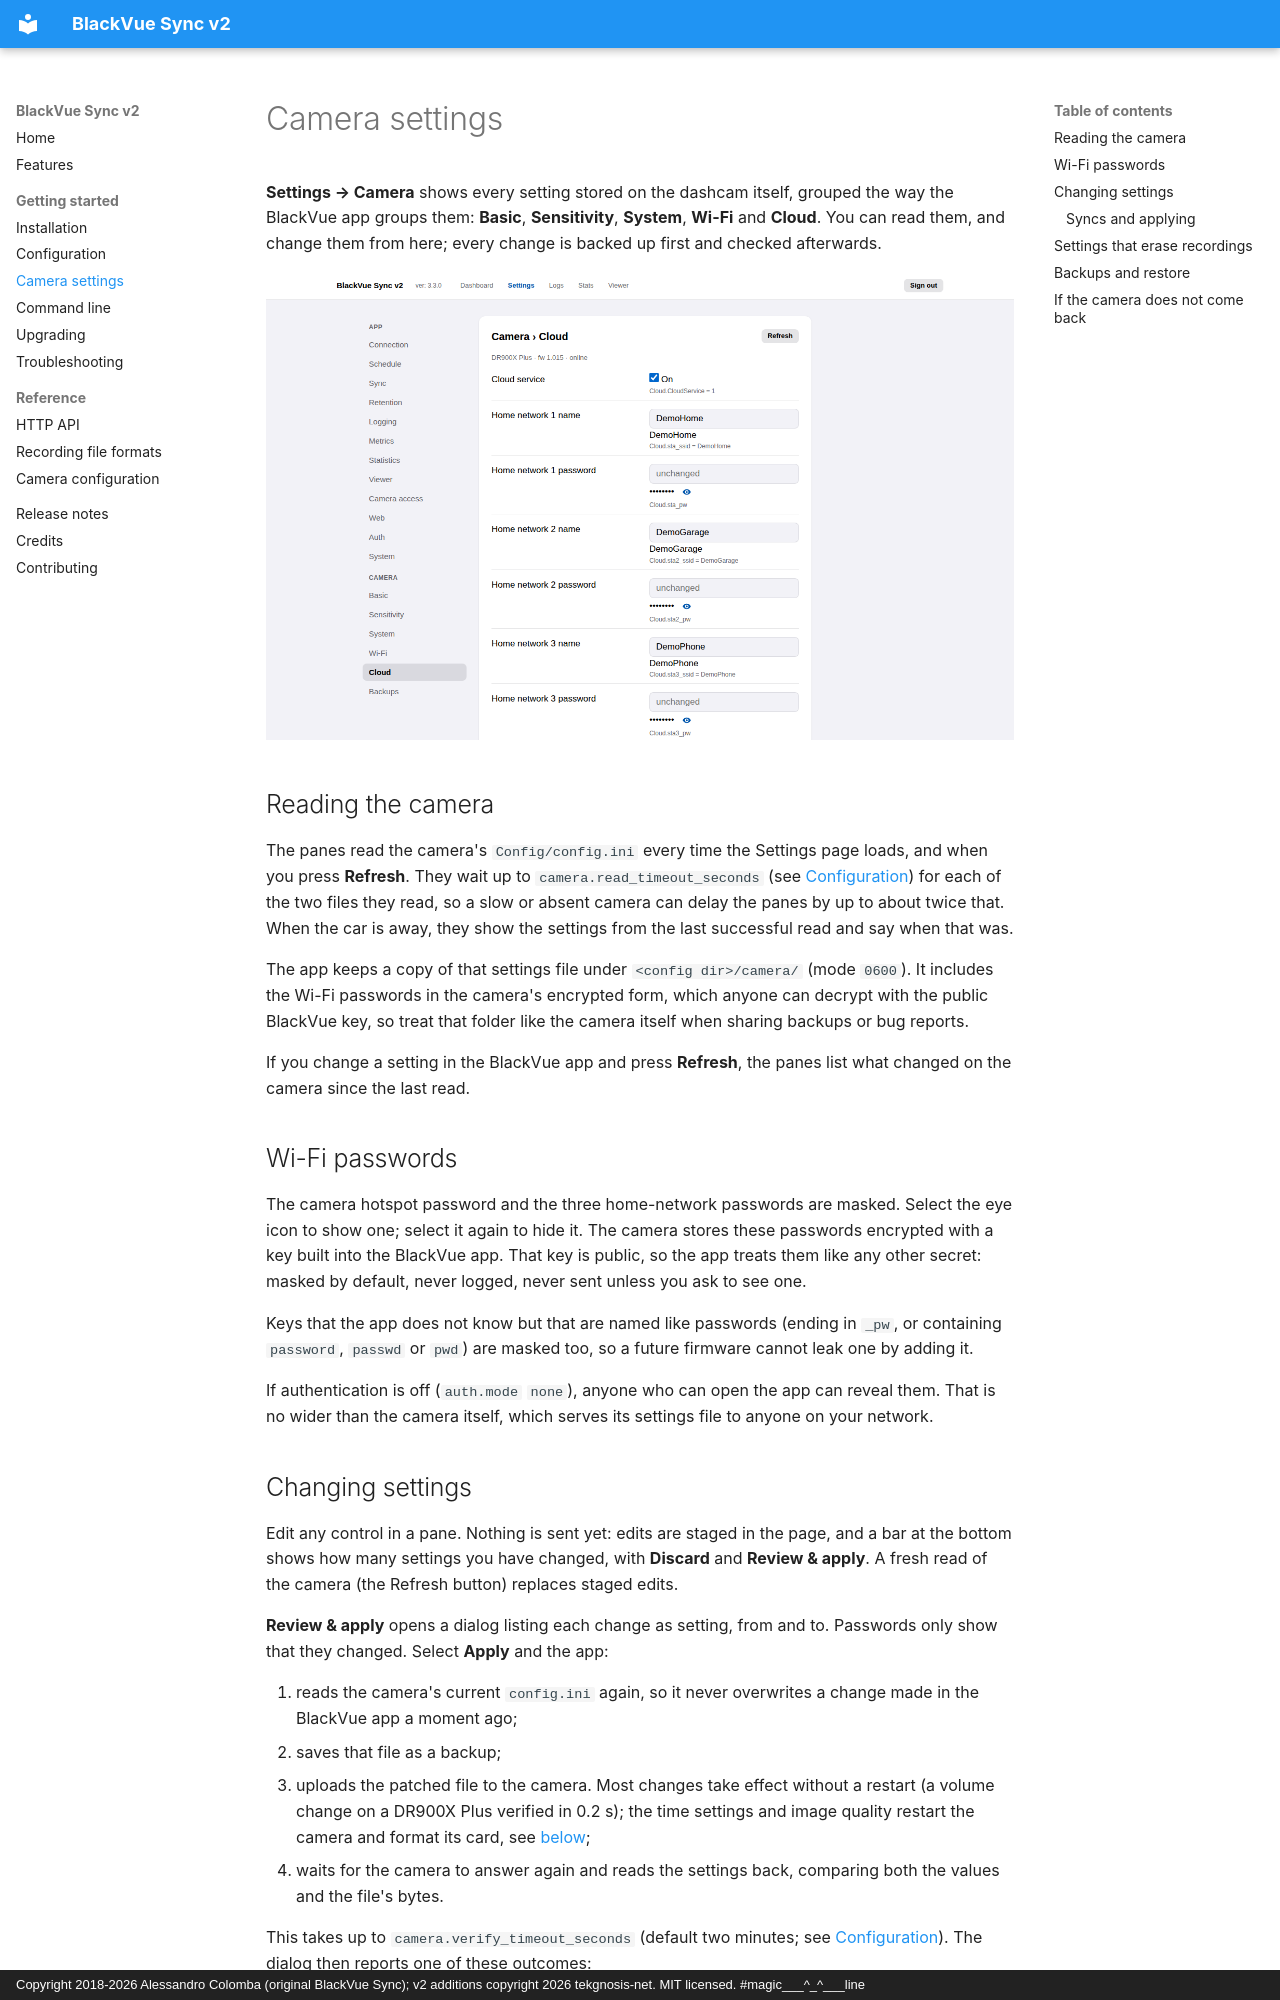

repository: tekgnosis-net/blackvuesync-v2 · page: guide/camera-settings/index.html · generator: mkdocs · copyright: Copyright 2018-2026 Alessandro Colomba (original BlackVue Sync); v2 additions copyright 2026 tekgnosis-net. MIT licensed. #magic___^_^___line

# Camera settings

**Settings → Camera** shows every setting stored on the dashcam itself, grouped
the way the BlackVue app groups them: **Basic**, **Sensitivity**, **System**,
**Wi-Fi** and **Cloud**. You can read them, and change them from here; every
change is backed up first and checked afterwards.

![Camera settings](../assets/screenshots/camera-settings.png)

## Reading the camera

The panes read the camera's `Config/config.ini` every time the Settings page
loads, and when you press **Refresh**. They wait up to
`camera.read_timeout_seconds` (see [Configuration](configuration.md#camera-access))
for each of the two files they read, so a slow or absent camera can delay the
panes by up to about twice that. When the car is away, they show the settings
from the last successful read and say when that was.

The app keeps a copy of that settings file under `<config dir>/camera/` (mode
`0600`). It includes the Wi-Fi passwords in the camera's encrypted form, which
anyone can decrypt with the public BlackVue key, so treat that folder like the
camera itself when sharing backups or bug reports.

If you change a setting in the BlackVue app and press **Refresh**, the panes
list what changed on the camera since the last read.

## Wi-Fi passwords

The camera hotspot password and the three home-network passwords are masked.
Select the eye icon to show one; select it again to hide it. The camera stores
these passwords encrypted with a key built into the BlackVue app. That key is
public, so the app treats them like any other secret: masked by default, never
logged, never sent unless you ask to see one.

Keys that the app does not know but that are named like passwords (ending in
`_pw`, or containing `password`, `passwd` or `pwd`) are masked too, so a future
firmware cannot leak one by adding it.

If authentication is off (`auth.mode` `none`), anyone who can open the app can
reveal them. That is no wider than the camera itself, which serves its settings
file to anyone on your network.
